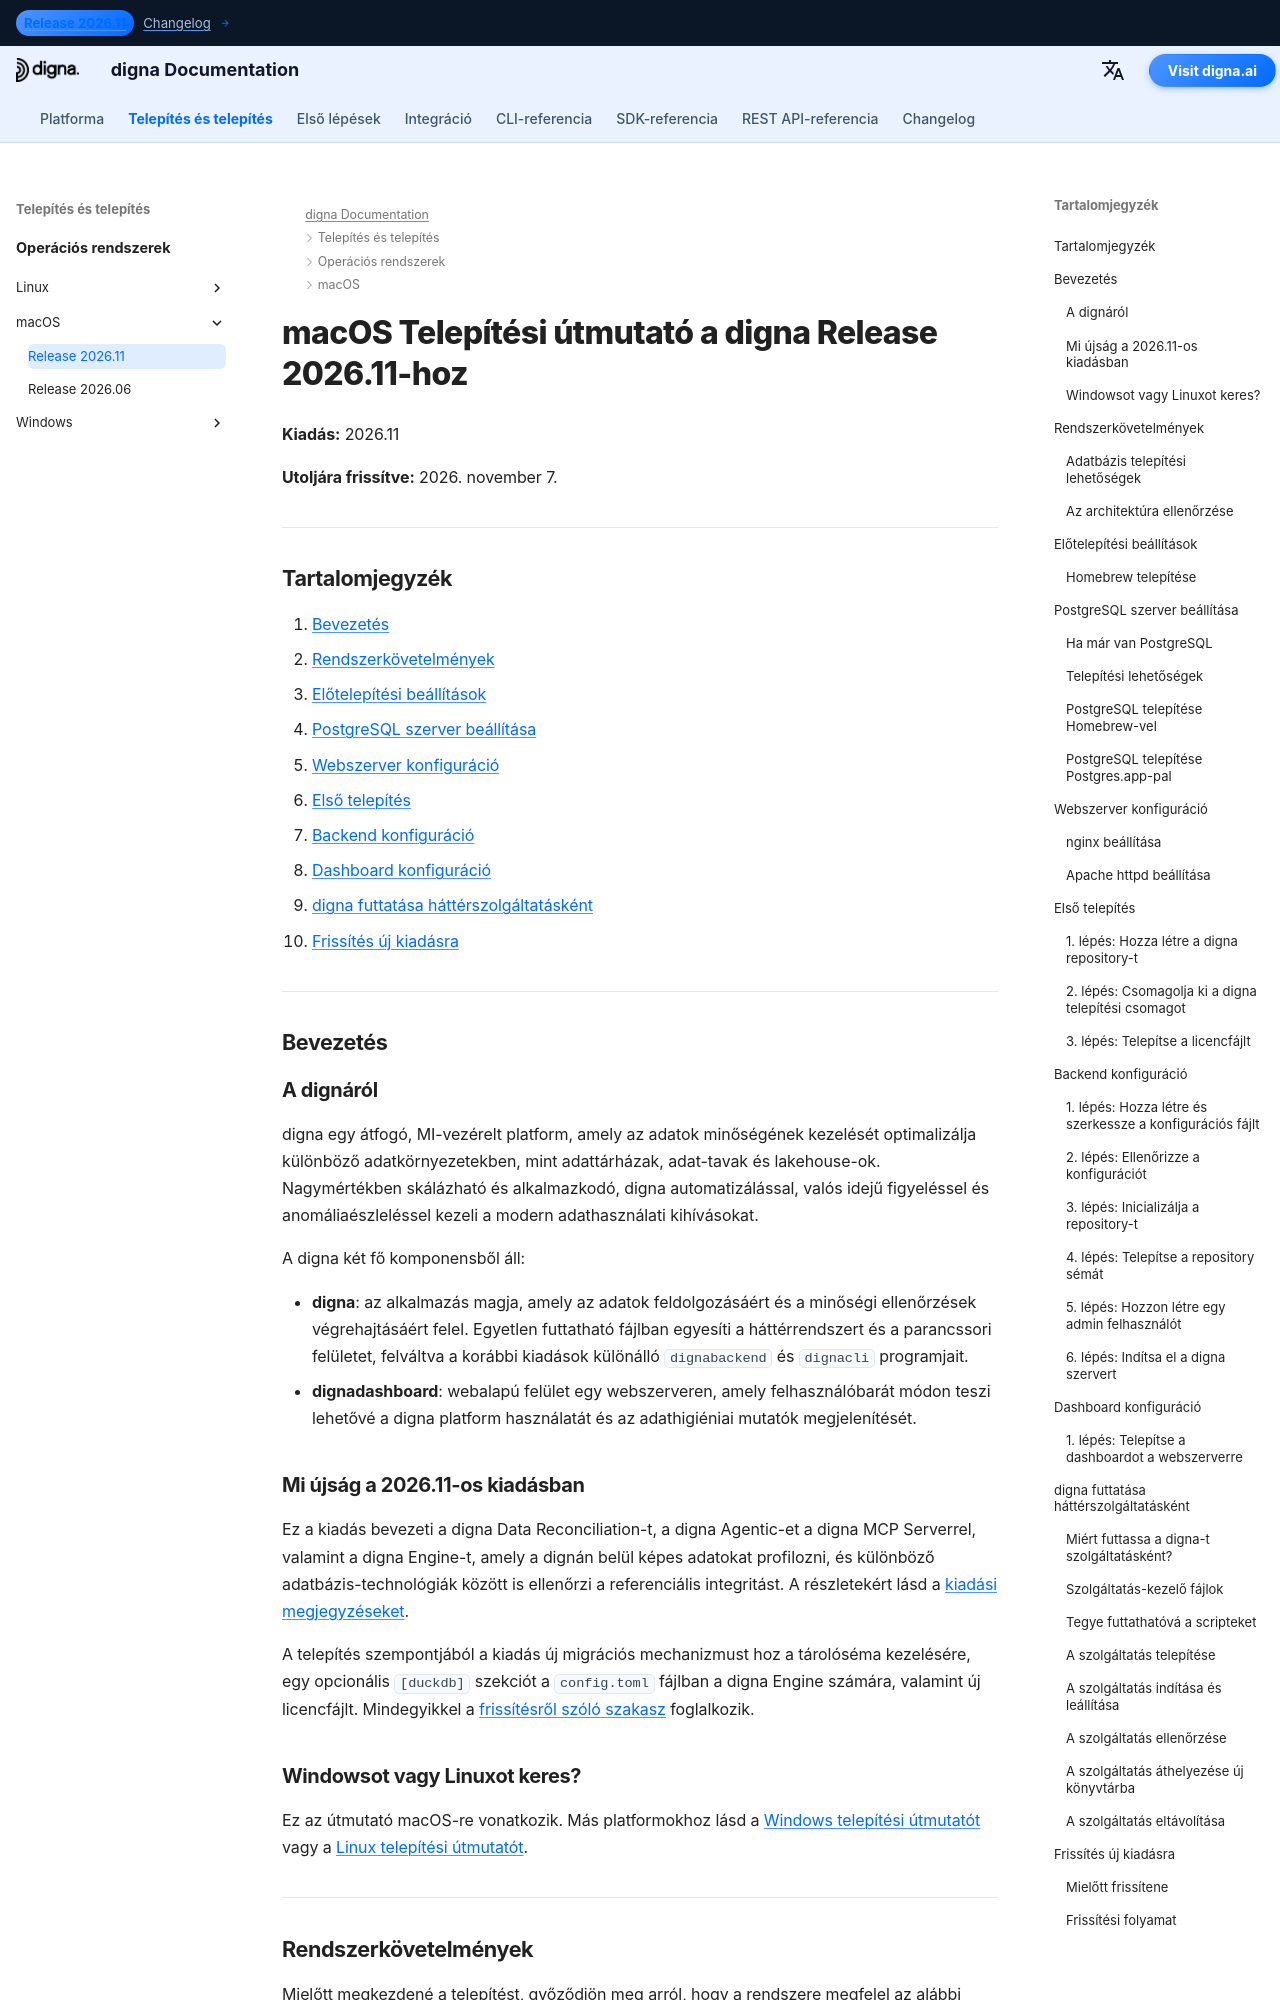

repository: dignaai/digna-docs · page: hu/installation_deployment/macOS/Release 2026.11/installation_guide_digna_macos_2026_11/index.html · generator: mkdocs

---
title: macOS Telepítési útmutató – digna Release 2026.11 | digna Dokumentáció
description: Lépésről lépésre útmutató a digna Release 2026.11 telepítéséhez macOS rendszeren — rendszerkövetelmények, Homebrew és PostgreSQL beállítása, nginx vagy Apache konfiguráció, backend és dashboard konfiguráció, digna futtatása háttérszolgáltatásként, és frissítés a Release 2026.06 verzióról.
keywords: digna macos telepítés, digna mac telepítési útmutató, digna backend beállítás, digna dashboard telepítés, postgresql homebrew, nginx macos, digna launchd szolgáltatás, digna frissítési útmutató
image: /assets/logo_square.png
---

# macOS Telepítési útmutató a digna Release 2026.11-hoz

**Kiadás:** 2026.11

**Utoljára frissítve:** 2026. november 7.


---

## Tartalomjegyzék

1. [Bevezetés](#introduction)
2. [Rendszerkövetelmények](#system-requirements)
3. [Előtelepítési beállítások](#pre-installation-setup)
4. [PostgreSQL szerver beállítása](#postgresql-server-setup)
5. [Webszerver konfiguráció](#web-server-configuration)
6. [Első telepítés](#initial-installation)
7. [Backend konfiguráció](#backend-configuration)
8. [Dashboard konfiguráció](#dashboard-configuration)
9. [digna futtatása háttérszolgáltatásként](#running-digna-as-a-background-service)
10. [Frissítés új kiadásra](#upgrading-to-a-new-release)

---

## Bevezetés {: #introduction }

### A dignáról

digna egy átfogó, MI-vezérelt platform, amely az adatok minőségének kezelését optimalizálja különböző adatkörnyezetekben, mint adattárházak, adat-tavak és lakehouse-ok. Nagymértékben skálázható és alkalmazkodó, digna automatizálással, valós idejű figyeléssel és anomáliaészleléssel kezeli a modern adathasználati kihívásokat.

A digna két fő komponensből áll:

- **digna**: az alkalmazás magja, amely az adatok feldolgozásáért és a minőségi ellenőrzések végrehajtásáért felel. Egyetlen futtatható fájlban egyesíti a háttérrendszert és a parancssori felületet, felváltva a korábbi kiadások különálló `dignabackend` és `dignacli` programjait.
- **dignadashboard**: webalapú felület egy webszerveren, amely felhasználóbarát módon teszi lehetővé a digna platform használatát és az adathigiéniai mutatók megjelenítését.

### Mi újság a 2026.11-os kiadásban

Ez a kiadás bevezeti a digna Data Reconciliation-t, a digna Agentic-et a digna MCP Serverrel, valamint a digna Engine-t, amely a dignán belül képes adatokat profilozni, és különböző adatbázis-technológiák között is ellenőrzi a referenciális integritást. A részletekért lásd a [kiadási megjegyzéseket](../../../changelog/Release_202611.md).

A telepítés szempontjából a kiadás új migrációs mechanizmust hoz a tárolóséma kezelésére, egy opcionális `[duckdb]` szekciót a `config.toml` fájlban a digna Engine számára, valamint új licencfájlt. Mindegyikkel a [frissítésről szóló szakasz](#upgrading-to-a-new-release) foglalkozik.
